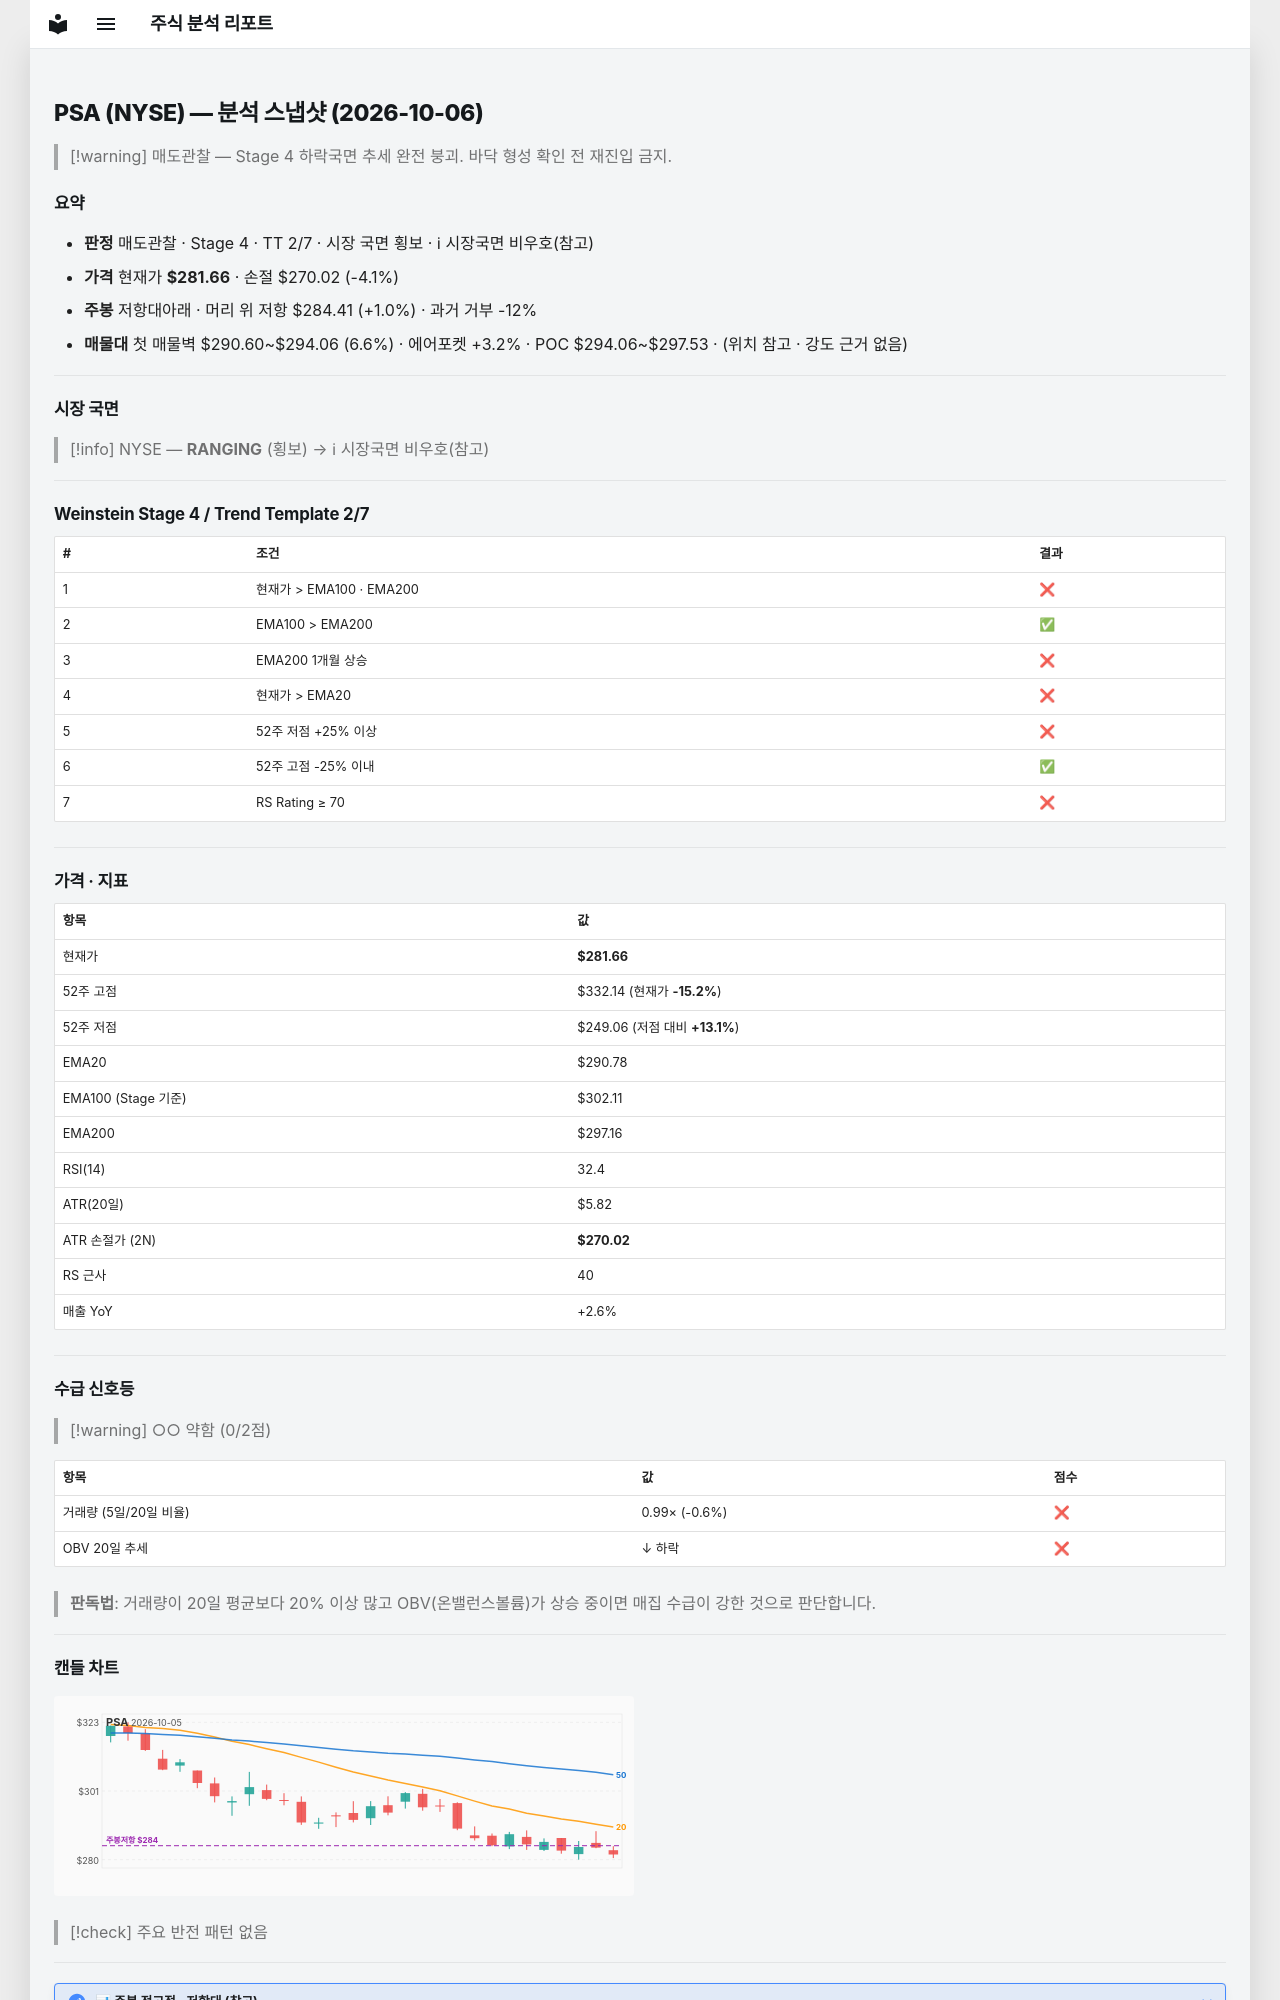

repository: soloandco/stock-reports · page: snapshots/PSA-2026-10-06/index.html · generator: mkdocs

---
type: analysis-snapshot
title: PSA 분석 스냅샷
ticker: PSA
market: NYSE
created: 2026-10-06
updated: 2026-10-06
bar-date: 2026-10-05
verdict: 매도관찰
real-rr: 0.24
sma50-gap-pct: -3.1
weekly-position: 저항대아래
weekly-overhead-price: 284.41
weekly-overhead-pct: 1.0
stage: 4
trend-template-score: 2
tt-max: 7
ma-set: ema-20-100-200
price: 281.6600036621094
stop-price: 270.0178610381385
market-regime: RANGING
supply-demand-score: 0/2
supply-demand-label: 약함
status: tracking
tags:
  - stock-agent
  - watchlist
  - PSA
  - analysis
related:
  - "[[analysis-template]]"
---

# PSA (NYSE) — 분석 스냅샷 (2026-10-06)

> [!warning] 매도관찰 — Stage 4 하락국면
> 추세 완전 붕괴. 바닥 형성 확인 전 재진입 금지.

## 요약

- **판정** 매도관찰 · Stage 4 · TT 2/7 · 시장 국면 횡보 · ℹ 시장국면 비우호(참고)
- **가격** 현재가 **$281.66** · 손절 $270.02 (-4.1%)
- **주봉** 저항대아래 · 머리 위 저항 $284.41 (+1.0%) · 과거 거부 -12%
- **매물대** 첫 매물벽 $290.60~$294.06 (6.6%) · 에어포켓 +3.2% · POC $294.06~$297.53 · (위치 참고 · 강도 근거 없음)

---

## 시장 국면

> [!info] NYSE — **RANGING** (횡보) → ℹ 시장국면 비우호(참고)

---

## Weinstein Stage 4 / Trend Template 2/7

| # | 조건 | 결과 |
|---|------|------|
| 1 | 현재가 > EMA100 · EMA200 | ❌ |
| 2 | EMA100 > EMA200 | ✅ |
| 3 | EMA200 1개월 상승 | ❌ |
| 4 | 현재가 > EMA20 | ❌ |
| 5 | 52주 저점 +25% 이상 | ❌ |
| 6 | 52주 고점 -25% 이내 | ✅ |
| 7 | RS Rating ≥ 70 | ❌ |

---

## 가격 · 지표

| 항목 | 값 |
|------|---|
| 현재가 | **$281.66** |
| 52주 고점 | $332.14 (현재가 **-15.2%**) |
| 52주 저점 | $249.06 (저점 대비 **+13.1%**) |
| EMA20 | $290.78 |
| EMA100 (Stage 기준) | $302.11 |
| EMA200 | $297.16 |
| RSI(14) | 32.4 |
| ATR(20일) | $5.82 |
| ATR 손절가 (2N) | **$270.02** |
| RS 근사 | 40 |
| 매출 YoY | +2.6% |

---
## 수급 신호등

> [!warning] ○○ 약함 (0/2점)

| 항목 | 값 | 점수 |
|------|------|------|
| 거래량 (5일/20일 비율) | 0.99× (-0.6%) | ❌ |
| OBV 20일 추세 | ↓ 하락 | ❌ |

> **판독법**: 거래량이 20일 평균보다 20% 이상 많고 OBV(온밸런스볼륨)가 상승 중이면 매집 수급이 강한 것으로 판단합니다.

---
